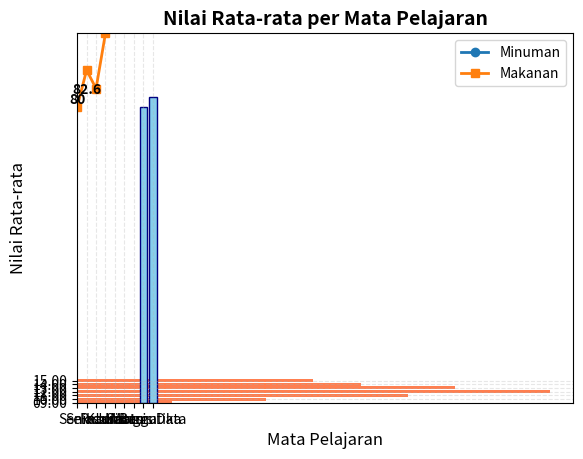

Here is the Python script that generated this plot:
# No .1 
import matplotlib.pyplot as plt

hari = [
    "Senin",
    "Selasa",
    "Rabu",
    "Kamis",
    "Jumat",
    "Sabtu", 
    "Minggu",
]
minuman = [
    120,
    150,
    130,
    160,
    200,
    250,
    230
]
makanan = [
    80,
    90,
    85,
    100,
    140,
    180,
    170
]

plt.plot(hari, minuman, marker='o', label='Minuman', linewidth=2)
plt.plot(hari, makanan, marker='s', label='Makanan', linewidth=2)

plt.title('Perbandingan Makanan dan Minuman pada Kafe', fontsize=14, fontweight='bold')
plt.xlabel('Hari')
plt.ylabel('Jumlah Penjualan')
plt.legend()  # Menampilkan keterangan
plt.grid(True, linestyle='--', alpha=0.3)

plt.show()

# No. 2
import matplotlib.pyplot as plt

jam = [
    "09.00",
    "10.00",
    "11.00",
    "12.00",
    "13.00",
    "14.00",
    "15.00"
]

jumlah_pengunjung = [
    10,
    20,
    35,
    50,
    40,
    30,
    25
]

plt.barh(jam, jumlah_pengunjung, color='coral')

plt.title('Jumlah Pengunjung Perpustakaan', fontsize=14, fontweight='bold')
plt.xlabel('Jumlah Pengunjung')
plt.ylabel('Jam')

plt.show()

# No. 3
import matplotlib.pyplot as plt

mata_pelajaran = ['Matematika', 'Basis Data']
nilai_rata = [80, 82.6]

# Membuat grafik batang
plt.bar(mata_pelajaran, nilai_rata, color='skyblue', edgecolor='navy')

# Menambahkan judul dan label
plt.title('Nilai Rata-rata per Mata Pelajaran', fontsize=14, fontweight='bold')
plt.xlabel('Mata Pelajaran', fontsize=12)
plt.ylabel('Nilai Rata-rata', fontsize=12)
plt.ylim(0, 100)  # Mengatur batas sumbu y dari 0 hingga 100

# Menambahkan nilai di atas setiap batang
for i, nilai in enumerate(nilai_rata):
    plt.text(i, nilai + 1, str(nilai), ha='center', fontweight='bold')

# Menampilkan grafik
plt.show()

